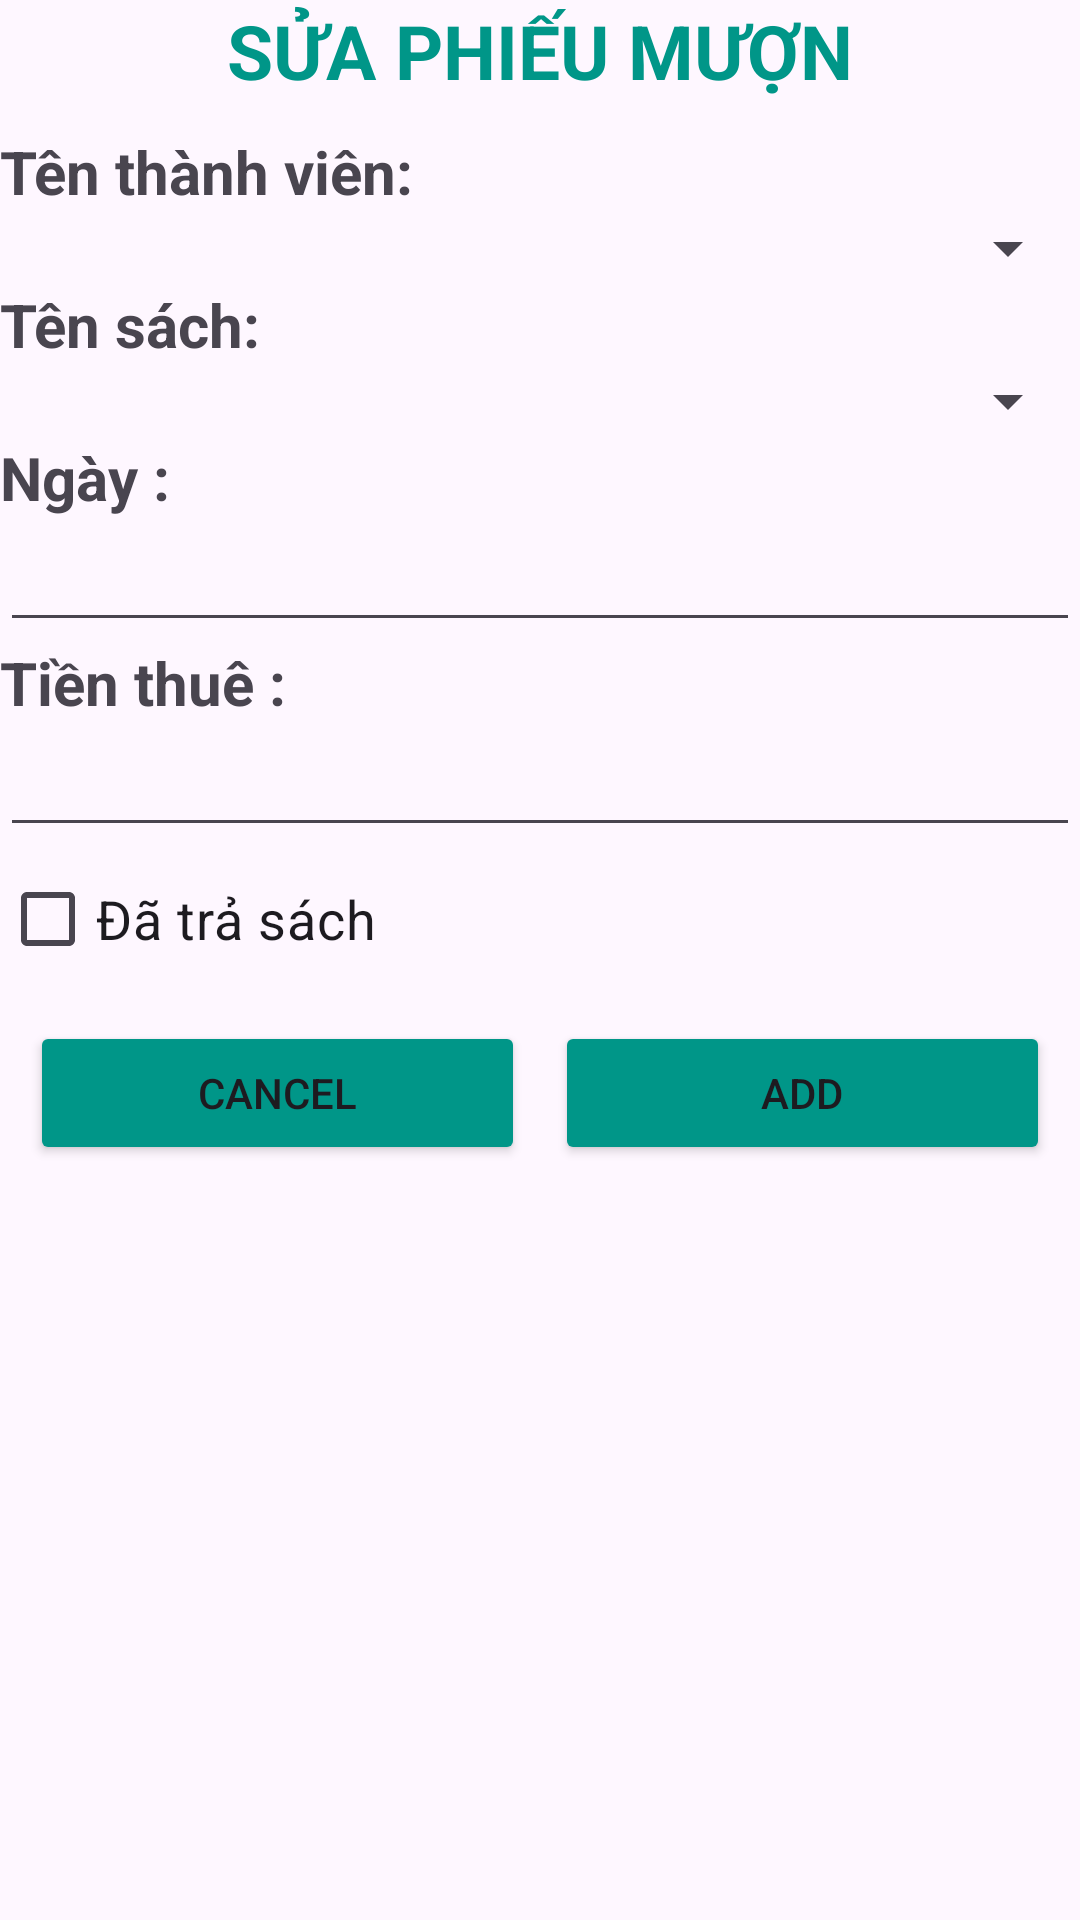

This screen was rendered from an Android layout file. Write that file and the resources it references.
<!-- AndroidManifest.xml: application theme Theme.LIBRARYMANAGERMENT -->
<!-- res/layout/dialog_editphieumuon.xml -->
<?xml version="1.0" encoding="utf-8"?>
<LinearLayout xmlns:android="http://schemas.android.com/apk/res/android"
    android:orientation="vertical"
    android:layout_width="match_parent"
    android:layout_height="wrap_content"
    android:layout_margin="10dp">
    <TextView
        android:layout_width="match_parent"
        android:layout_height="wrap_content"
        android:text="SỬA PHIẾU MƯỢN"
        android:textStyle="bold"
        android:textSize="25sp"
        android:gravity="center"
        android:textColor="#009688"
        android:layout_marginBottom="10dp"/>

    <TextView
        android:text="Tên thành viên: "
        android:layout_width="wrap_content"
        android:layout_height="wrap_content"
        android:textSize="20sp"
        android:textStyle="bold"/>
    <Spinner
        android:layout_width="match_parent"
        android:layout_height="wrap_content"
        android:id="@+id/spinerEditTenTv"/>
    <TextView
        android:text="Tên sách: "
        android:layout_width="wrap_content"
        android:layout_height="wrap_content"
        android:textSize="20sp"
        android:textStyle="bold"/>
    <Spinner
        android:layout_width="match_parent"
        android:layout_height="wrap_content"
        android:id="@+id/spinerEditTenSach"/>
    <TextView
        android:text="Ngày : "
        android:layout_width="wrap_content"
        android:layout_height="wrap_content"
        android:textSize="20sp"
        android:textStyle="bold"/>
    <EditText
        android:layout_width="match_parent"
        android:layout_height="wrap_content"
        android:id="@+id/edtEditNgayThue" />
    <TextView
        android:text="Tiền thuê : "
        android:layout_width="wrap_content"
        android:layout_height="wrap_content"
        android:textSize="20sp"
        android:textStyle="bold"/>
    <EditText
        android:layout_width="match_parent"
        android:layout_height="wrap_content"
        android:id="@+id/edtEditTien" />
    <CheckBox
        android:layout_width="match_parent"
        android:layout_height="wrap_content"
        android:text="Đã trả sách"
        android:textSize="18sp"
        android:id="@+id/chkEditTraSach"/>
    <LinearLayout
        android:layout_width="match_parent"
        android:layout_height="wrap_content"
        android:orientation="horizontal"
        android:gravity="center"
        android:padding="10dp">
        <Button
            android:id="@+id/btnCancelEditPM"
            android:layout_width="0dp"
            android:layout_weight="1"
            android:layout_height="wrap_content"
            android:gravity="center"
            android:layout_gravity="center"
            android:text="Cancel"
            android:backgroundTint="#009688"
            android:layout_marginEnd="10dp"/>
        <Button
            android:id="@+id/btnAddEditPM"
            android:layout_width="0dp"
            android:layout_weight="1"
            android:layout_height="wrap_content"
            android:gravity="center"
            android:layout_gravity="center"
            android:text="ADD"
            android:backgroundTint="#009688" />
    </LinearLayout>

</LinearLayout>
<!-- resources referenced by this layout -->
<resources>
  <style name="Theme.LIBRARYMANAGERMENT" parent="Base.Theme.LIBRARYMANAGERMENT" />
  <style name="Base.Theme.LIBRARYMANAGERMENT" parent="Theme.Material3.DayNight.NoActionBar">
          
          
      </style>
</resources>
